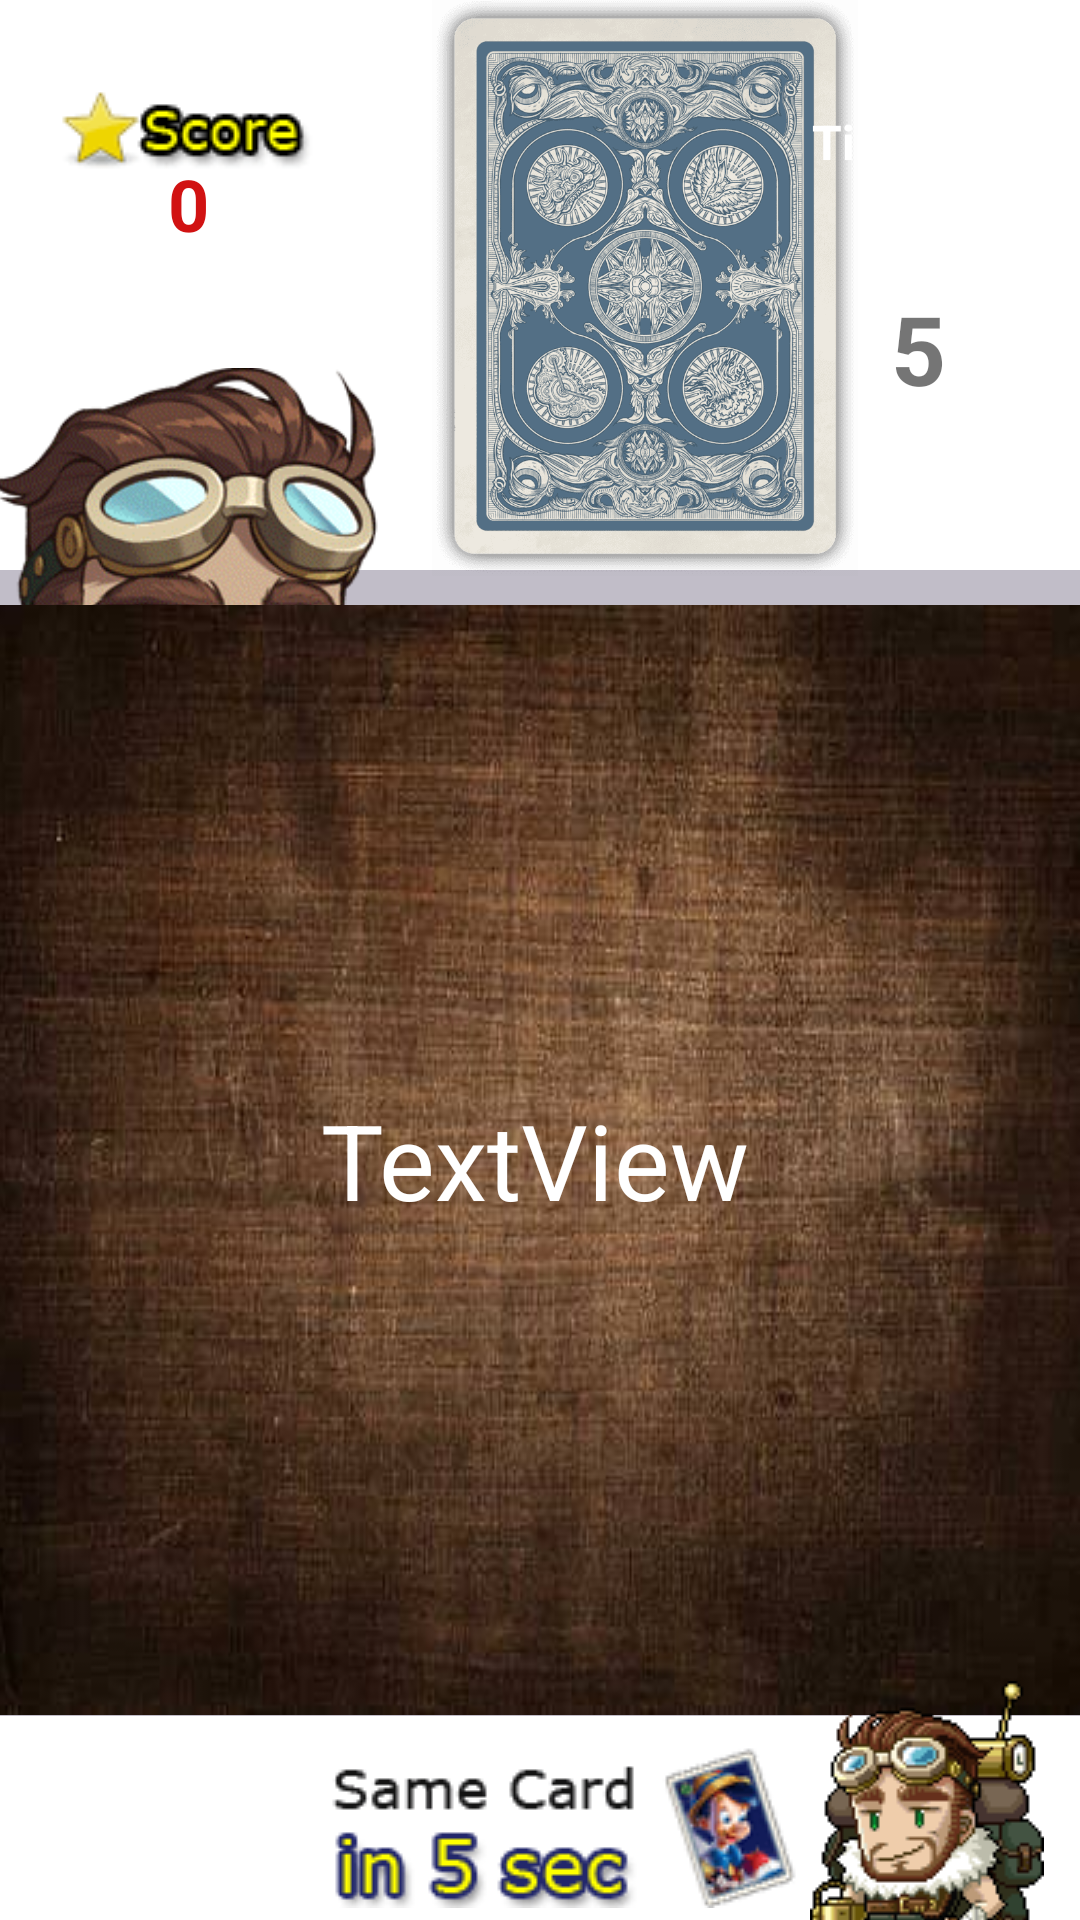

This screen was rendered from an Android layout file. Write that file and the resources it references.
<!-- AndroidManifest.xml: application theme Theme.Game -->
<!-- res/layout/activity_heart.xml -->
<?xml version="1.0" encoding="utf-8"?>
<androidx.constraintlayout.widget.ConstraintLayout xmlns:android="http://schemas.android.com/apk/res/android"
    xmlns:app="http://schemas.android.com/apk/res-auto"
    xmlns:tools="http://schemas.android.com/tools"
    android:id="@+id/heart"
    android:layout_width="match_parent"
    android:layout_height="match_parent"
    tools:context=".Heart">

    <ImageView
        android:id="@+id/card_place"
        android:layout_width="411dp"
        android:layout_height="382dp"
        android:layout_marginBottom="68dp"
        android:alpha="0.3"
        android:background="#322549"
        app:layout_constraintBottom_toBottomOf="parent"
        app:layout_constraintEnd_toEndOf="parent"
        app:layout_constraintHorizontal_bias="0.492"
        app:layout_constraintStart_toStartOf="parent" />

    <TextView
        android:id="@+id/name"
        android:layout_width="281dp"
        android:layout_height="56dp"
        android:layout_marginTop="16dp"
        android:gravity="center"
        android:text="@string/hello"
        android:textColor="@color/white"
        android:textSize="25dp"
        android:textStyle="bold"
        app:layout_constraintEnd_toEndOf="parent"
        app:layout_constraintHorizontal_bias="0.548"
        app:layout_constraintStart_toEndOf="@+id/imageView15"
        app:layout_constraintTop_toTopOf="parent" />

    <TextView
        android:id="@+id/circle_level"
        android:layout_width="wrap_content"
        android:layout_height="wrap_content"
        android:text=""
        android:textColor="@color/gold"
        android:textSize="30dp"
        android:textStyle="bold"
        app:layout_constraintBottom_toBottomOf="@+id/lv"
        app:layout_constraintStart_toEndOf="@+id/lv"
        app:layout_constraintTop_toTopOf="@+id/lv" />

    <ImageView
        android:id="@+id/maincardback"
        android:layout_width="142dp"
        android:layout_height="214dp"
        android:layout_marginStart="144dp"
        android:layout_marginBottom="376dp"
        app:layout_constraintBottom_toBottomOf="@+id/linnar_cards"
        app:layout_constraintStart_toStartOf="parent"
        app:srcCompat="@drawable/card0" />

    <ImageView
        android:id="@+id/CircleTimer"
        android:layout_width="76dp"
        android:layout_height="84dp"
        android:layout_marginEnd="16dp"
        android:layout_marginBottom="32dp"
        app:layout_constraintBottom_toTopOf="@+id/linnar_cards"
        app:layout_constraintEnd_toEndOf="parent"
        app:srcCompat="@drawable/circletime" />

    <TextView
        android:id="@+id/CircleTimerNum"
        android:layout_width="wrap_content"
        android:layout_height="wrap_content"
        android:gravity="center"
        android:text="5"
        android:textSize="32dp"
        android:textStyle="bold"
        app:layout_constraintBottom_toBottomOf="@+id/CircleTimer"
        app:layout_constraintEnd_toEndOf="@+id/CircleTimer"
        app:layout_constraintStart_toStartOf="@+id/CircleTimer"
        app:layout_constraintTop_toTopOf="@+id/CircleTimer" />

    <TextView
        android:id="@+id/textView"
        android:layout_width="wrap_content"
        android:layout_height="wrap_content"
        android:layout_marginEnd="20dp"
        android:layout_marginBottom="16dp"
        android:textColor="@color/white"
        android:text="@string/time_left"
        android:textSize="16dp"
        android:textStyle="bold"
        app:layout_constraintBottom_toTopOf="@+id/CircleTimer"
        app:layout_constraintEnd_toEndOf="parent" />

    <LinearLayout
        android:id="@+id/linnar_cards"
        android:layout_width="373dp"
        android:layout_height="388dp"
        android:gravity="center"
        android:orientation="vertical"
        app:layout_constraintBottom_toBottomOf="@+id/card_place"
        app:layout_constraintEnd_toEndOf="@+id/card_place"
        app:layout_constraintHorizontal_bias="0.6"
        app:layout_constraintStart_toStartOf="@+id/card_place"
        app:layout_constraintTop_toTopOf="@+id/card_place"
        app:layout_constraintVertical_bias="0.0">

    </LinearLayout>


    <TextView
        android:id="@+id/totalTime"
        android:layout_width="wrap_content"
        android:layout_height="wrap_content"
        android:layout_marginStart="56dp"
        android:layout_marginBottom="24dp"
        android:text="0"
        android:textColor="#D11212"
        android:textSize="24dp"
        android:textStyle="bold"
        app:layout_constraintBottom_toTopOf="@+id/bossPhoto"
        app:layout_constraintStart_toStartOf="parent"
        app:layout_constraintTop_toBottomOf="@+id/imageView15"
        app:layout_constraintVertical_bias="1.0" />

    <TextView
        android:id="@+id/lv"
        android:layout_width="wrap_content"
        android:layout_height="wrap_content"
        android:layout_marginStart="16dp"
        android:layout_marginBottom="16dp"
        android:text="Level:  "
        android:textColor="@color/white"
        android:textSize="18dp"
        android:textStyle="bold"
        app:layout_constraintBottom_toBottomOf="parent"
        app:layout_constraintStart_toStartOf="parent" />

    <ImageView
        android:id="@+id/bossPhoto"
        android:layout_width="162dp"
        android:layout_height="211dp"
        android:layout_marginTop="36dp"
        app:layout_constraintEnd_toStartOf="@+id/maincardback"
        app:layout_constraintTop_toBottomOf="@+id/name"
        app:srcCompat="@drawable/boss1a" />

    <ImageView
        android:id="@+id/levelexp"
        android:layout_width="wrap_content"
        android:layout_height="wrap_content"
        android:layout_marginBottom="4dp"
        app:layout_constraintBottom_toBottomOf="parent"
        app:layout_constraintEnd_toEndOf="@+id/bossnpc"
        app:layout_constraintHorizontal_bias="0.564"
        app:layout_constraintStart_toStartOf="parent"
        app:srcCompat="@drawable/s1" />

    <ImageView
        android:id="@+id/imageView15"
        android:layout_width="wrap_content"
        android:layout_height="wrap_content"
        android:layout_marginStart="20dp"
        android:layout_marginTop="24dp"
        app:layout_constraintStart_toStartOf="parent"
        app:layout_constraintTop_toTopOf="parent"
        app:srcCompat="@drawable/score" />

    <ImageView
        android:id="@+id/circlestartgame"
        android:layout_width="409dp"
        android:layout_height="381dp"
        android:layout_marginStart="20dp"
        android:layout_marginTop="76dp"
        android:visibility="invisible"
        app:layout_constraintBottom_toBottomOf="@+id/maincardback"
        app:layout_constraintStart_toStartOf="parent"
        app:layout_constraintTop_toTopOf="@+id/maincardback"
        app:layout_constraintVertical_bias="0.592"
        app:srcCompat="@drawable/waterballon" />

    <TextView
        android:id="@+id/textstartgame"
        android:layout_width="wrap_content"
        android:layout_height="wrap_content"
        android:gravity="center"
        android:text="3"
        android:textColor="#1930AF"
        android:textSize="140dp"
        android:textStyle="bold"
        android:visibility="invisible"
        app:layout_constraintBottom_toBottomOf="@+id/circlestartgame"
        app:layout_constraintEnd_toEndOf="@+id/circlestartgame"
        app:layout_constraintHorizontal_bias="0.483"
        app:layout_constraintStart_toStartOf="@+id/circlestartgame"
        app:layout_constraintTop_toTopOf="@+id/circlestartgame"
        app:layout_constraintVertical_bias="0.425" />

    <TextView
        android:id="@+id/Explain"
        style="bold"
        android:layout_width="364dp"
        android:layout_height="370dp"
        android:layout_marginTop="28dp"
        android:layout_marginEnd="6dp"
        android:layout_marginBottom="23dp"
        android:background="@drawable/blue"
        android:gravity="center"
        android:text="TextView"
        android:textColor="@color/white"
        android:textSize="35dp"
        app:layout_constraintBottom_toBottomOf="@+id/linnar_cards"
        app:layout_constraintEnd_toEndOf="@+id/card_place"
        app:layout_constraintStart_toStartOf="@+id/card_place"
        app:layout_constraintTop_toTopOf="@+id/card_place" />

    <ImageView
        android:id="@+id/bossnpc"
        android:layout_width="wrap_content"
        android:layout_height="wrap_content"
        android:layout_marginEnd="12dp"
        app:layout_constraintBottom_toBottomOf="parent"
        app:layout_constraintEnd_toEndOf="parent"
        app:layout_constraintTop_toBottomOf="@+id/linnar_cards"
        app:layout_constraintVertical_bias="0.428"
        app:srcCompat="@drawable/shub" />

    <TextView
        android:id="@+id/matchexp"
        android:layout_width="wrap_content"
        android:layout_height="wrap_content"
        android:background="@color/gold"
        android:gravity="center"
        android:text="@string/chooce_2_match_cards"
        android:textColor="@color/red"
        android:textSize="40dp"
        android:textStyle="bold"
        android:visibility="invisible"
        app:layout_constraintBottom_toBottomOf="parent"
        app:layout_constraintEnd_toEndOf="parent"
        app:layout_constraintStart_toStartOf="parent"
        app:layout_constraintTop_toTopOf="parent" />


</androidx.constraintlayout.widget.ConstraintLayout>
<!-- resources referenced by this layout -->
<resources>
  <color name="gold">#AFA657</color>
  <color name="red">#9F0404</color>
  <color name="white">#FFFFFFFF</color>
  <!-- drawable blue: jpg bitmap (drawable, 20841 bytes) -->
  <!-- drawable boss1a: png bitmap (drawable, 27194 bytes) -->
  <!-- drawable card0: png bitmap (drawable, 140305 bytes) -->
  <!-- drawable s1: png bitmap (drawable, 4665 bytes) -->
  <!-- drawable score: png bitmap (drawable, 1231 bytes) -->
  <!-- drawable shub: png bitmap (drawable, 2404 bytes) -->
  <!-- drawable waterballon: png bitmap (drawable, 303447 bytes) -->
  <string name="chooce_2_match_cards">chooce 2 match cards</string>
  <string name="hello">Hello</string>
  <string name="time_left">Time Left</string>
  <style name="Theme.Game" parent="Theme.MaterialComponents.DayNight.DarkActionBar">
          
          <item name="colorPrimary">@color/purple_500</item>
          <item name="colorPrimaryVariant">@color/purple_700</item>
          <item name="colorOnPrimary">@color/white</item>
          
          <item name="colorSecondary">@color/teal_200</item>
          <item name="colorSecondaryVariant">@color/teal_700</item>
          <item name="colorOnSecondary">@color/black</item>
          
          <item name="android:statusBarColor" tools:targetApi="l">?attr/colorPrimaryVariant</item>
          
      </style>
  <color name="purple_500">#FF6200EE</color>
  <color name="purple_700">#FF3700B3</color>
  <color name="teal_200">#FF03DAC5</color>
  <color name="teal_700">#FF018786</color>
  <color name="black">#FF000000</color>
</resources>
